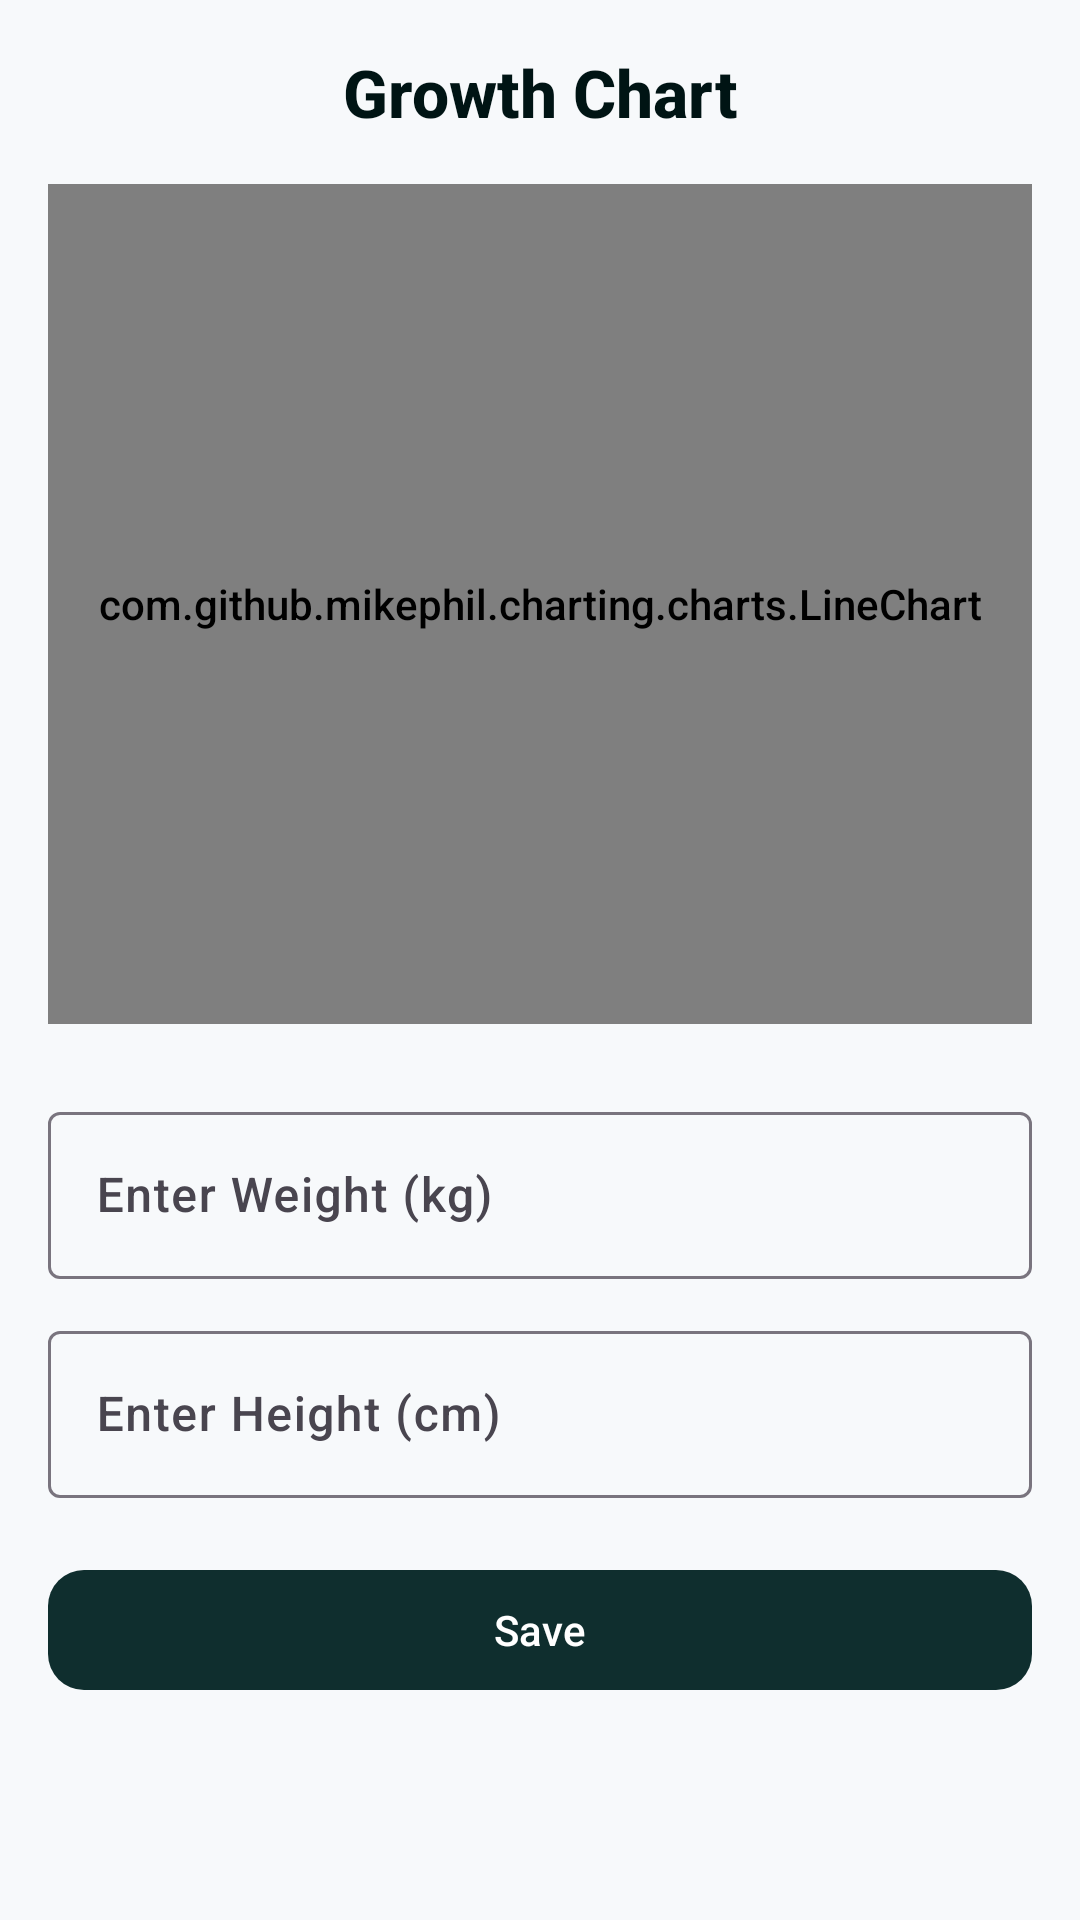

Android layout source for this screen:
<!-- AndroidManifest.xml: application theme Theme.ShishuSneh -->
<!-- res/layout/activity_growth_chart.xml -->
<?xml version="1.0" encoding="utf-8"?>
<LinearLayout
    xmlns:android="http://schemas.android.com/apk/res/android"
    xmlns:app="http://schemas.android.com/apk/res-auto"
    android:layout_width="match_parent"
    android:layout_height="match_parent"
    android:background="@color/backgroundColor"
    android:orientation="vertical"
    android:padding="16dp">

    
    <TextView
        android:id="@+id/tvTitle"
        android:layout_width="match_parent"
        android:layout_height="wrap_content"
        android:text="@string/growth_chart"
        android:textColor="@color/primaryDarkColor"
        android:textSize="22sp"
        android:textStyle="bold"
        android:gravity="center"
        android:layout_marginBottom="16dp" />

    
    <com.github.mikephil.charting.charts.LineChart
        android:id="@+id/lineChart"
        android:layout_width="match_parent"
        android:layout_height="280dp"
        android:layout_marginBottom="24dp" />

    
    <com.google.android.material.textfield.TextInputLayout
        android:id="@+id/layoutWeight"
        android:layout_width="match_parent"
        android:layout_height="wrap_content"
        android:layout_marginBottom="12dp"
        app:boxBackgroundMode="outline">

        <com.google.android.material.textfield.TextInputEditText
            android:id="@+id/etWeight"
            android:layout_width="match_parent"
            android:layout_height="wrap_content"
            android:hint="@string/enter_weight"
            android:inputType="numberDecimal" />
    </com.google.android.material.textfield.TextInputLayout>

    
    <com.google.android.material.textfield.TextInputLayout
        android:id="@+id/layoutHeight"
        android:layout_width="match_parent"
        android:layout_height="wrap_content"
        android:layout_marginBottom="20dp"
        app:boxBackgroundMode="outline">

        <com.google.android.material.textfield.TextInputEditText
            android:id="@+id/etHeight"
            android:layout_width="match_parent"
            android:layout_height="wrap_content"
            android:hint="@string/enter_height"
            android:inputType="numberDecimal" />
    </com.google.android.material.textfield.TextInputLayout>

    
    <com.google.android.material.button.MaterialButton
        android:id="@+id/btnSaveGrowth"
        android:layout_width="match_parent"
        android:layout_height="wrap_content"
        android:text="@string/save"
        app:backgroundTint="@color/primaryColor"
        app:cornerRadius="12dp" />

</LinearLayout>
<!-- resources referenced by this layout -->
<resources>
  <color name="backgroundColor">#F7F9FB</color>
  <color name="primaryColor">#0F2E2E</color>
  <color name="primaryDarkColor">#001414</color>
  <string name="enter_height">Enter Height (cm)</string>
  <string name="enter_weight">Enter Weight (kg)</string>
  <string name="growth_chart">Growth Chart</string>
  <string name="save">Save</string>
  <style name="Theme.ShishuSneh" parent="Theme.Material3.DayNight.NoActionBar">
          <item name="colorPrimary">@color/accentColor</item>
          <item name="colorOnPrimary">@color/white</item>
          <item name="colorPrimaryContainer">@color/accentLightColor</item>
          <item name="colorOnPrimaryContainer">@color/accentDarkColor</item>
          
          <item name="colorSecondary">@color/primaryColor</item>
          <item name="colorOnSecondary">@color/white</item>
  
          <item name="android:windowBackground">@color/backgroundColor</item>
          <item name="android:statusBarColor">@color/backgroundColor</item>
          <item name="android:windowLightStatusBar">true</item>
  
          <item name="android:fontFamily">sans-serif-medium</item>
      </style>
  <color name="accentColor">#2EC4B6</color>
  <color name="white">#FFFFFF</color>
  <color name="accentLightColor">#E0F2F1</color>
  <color name="accentDarkColor">#208B80</color>
</resources>
